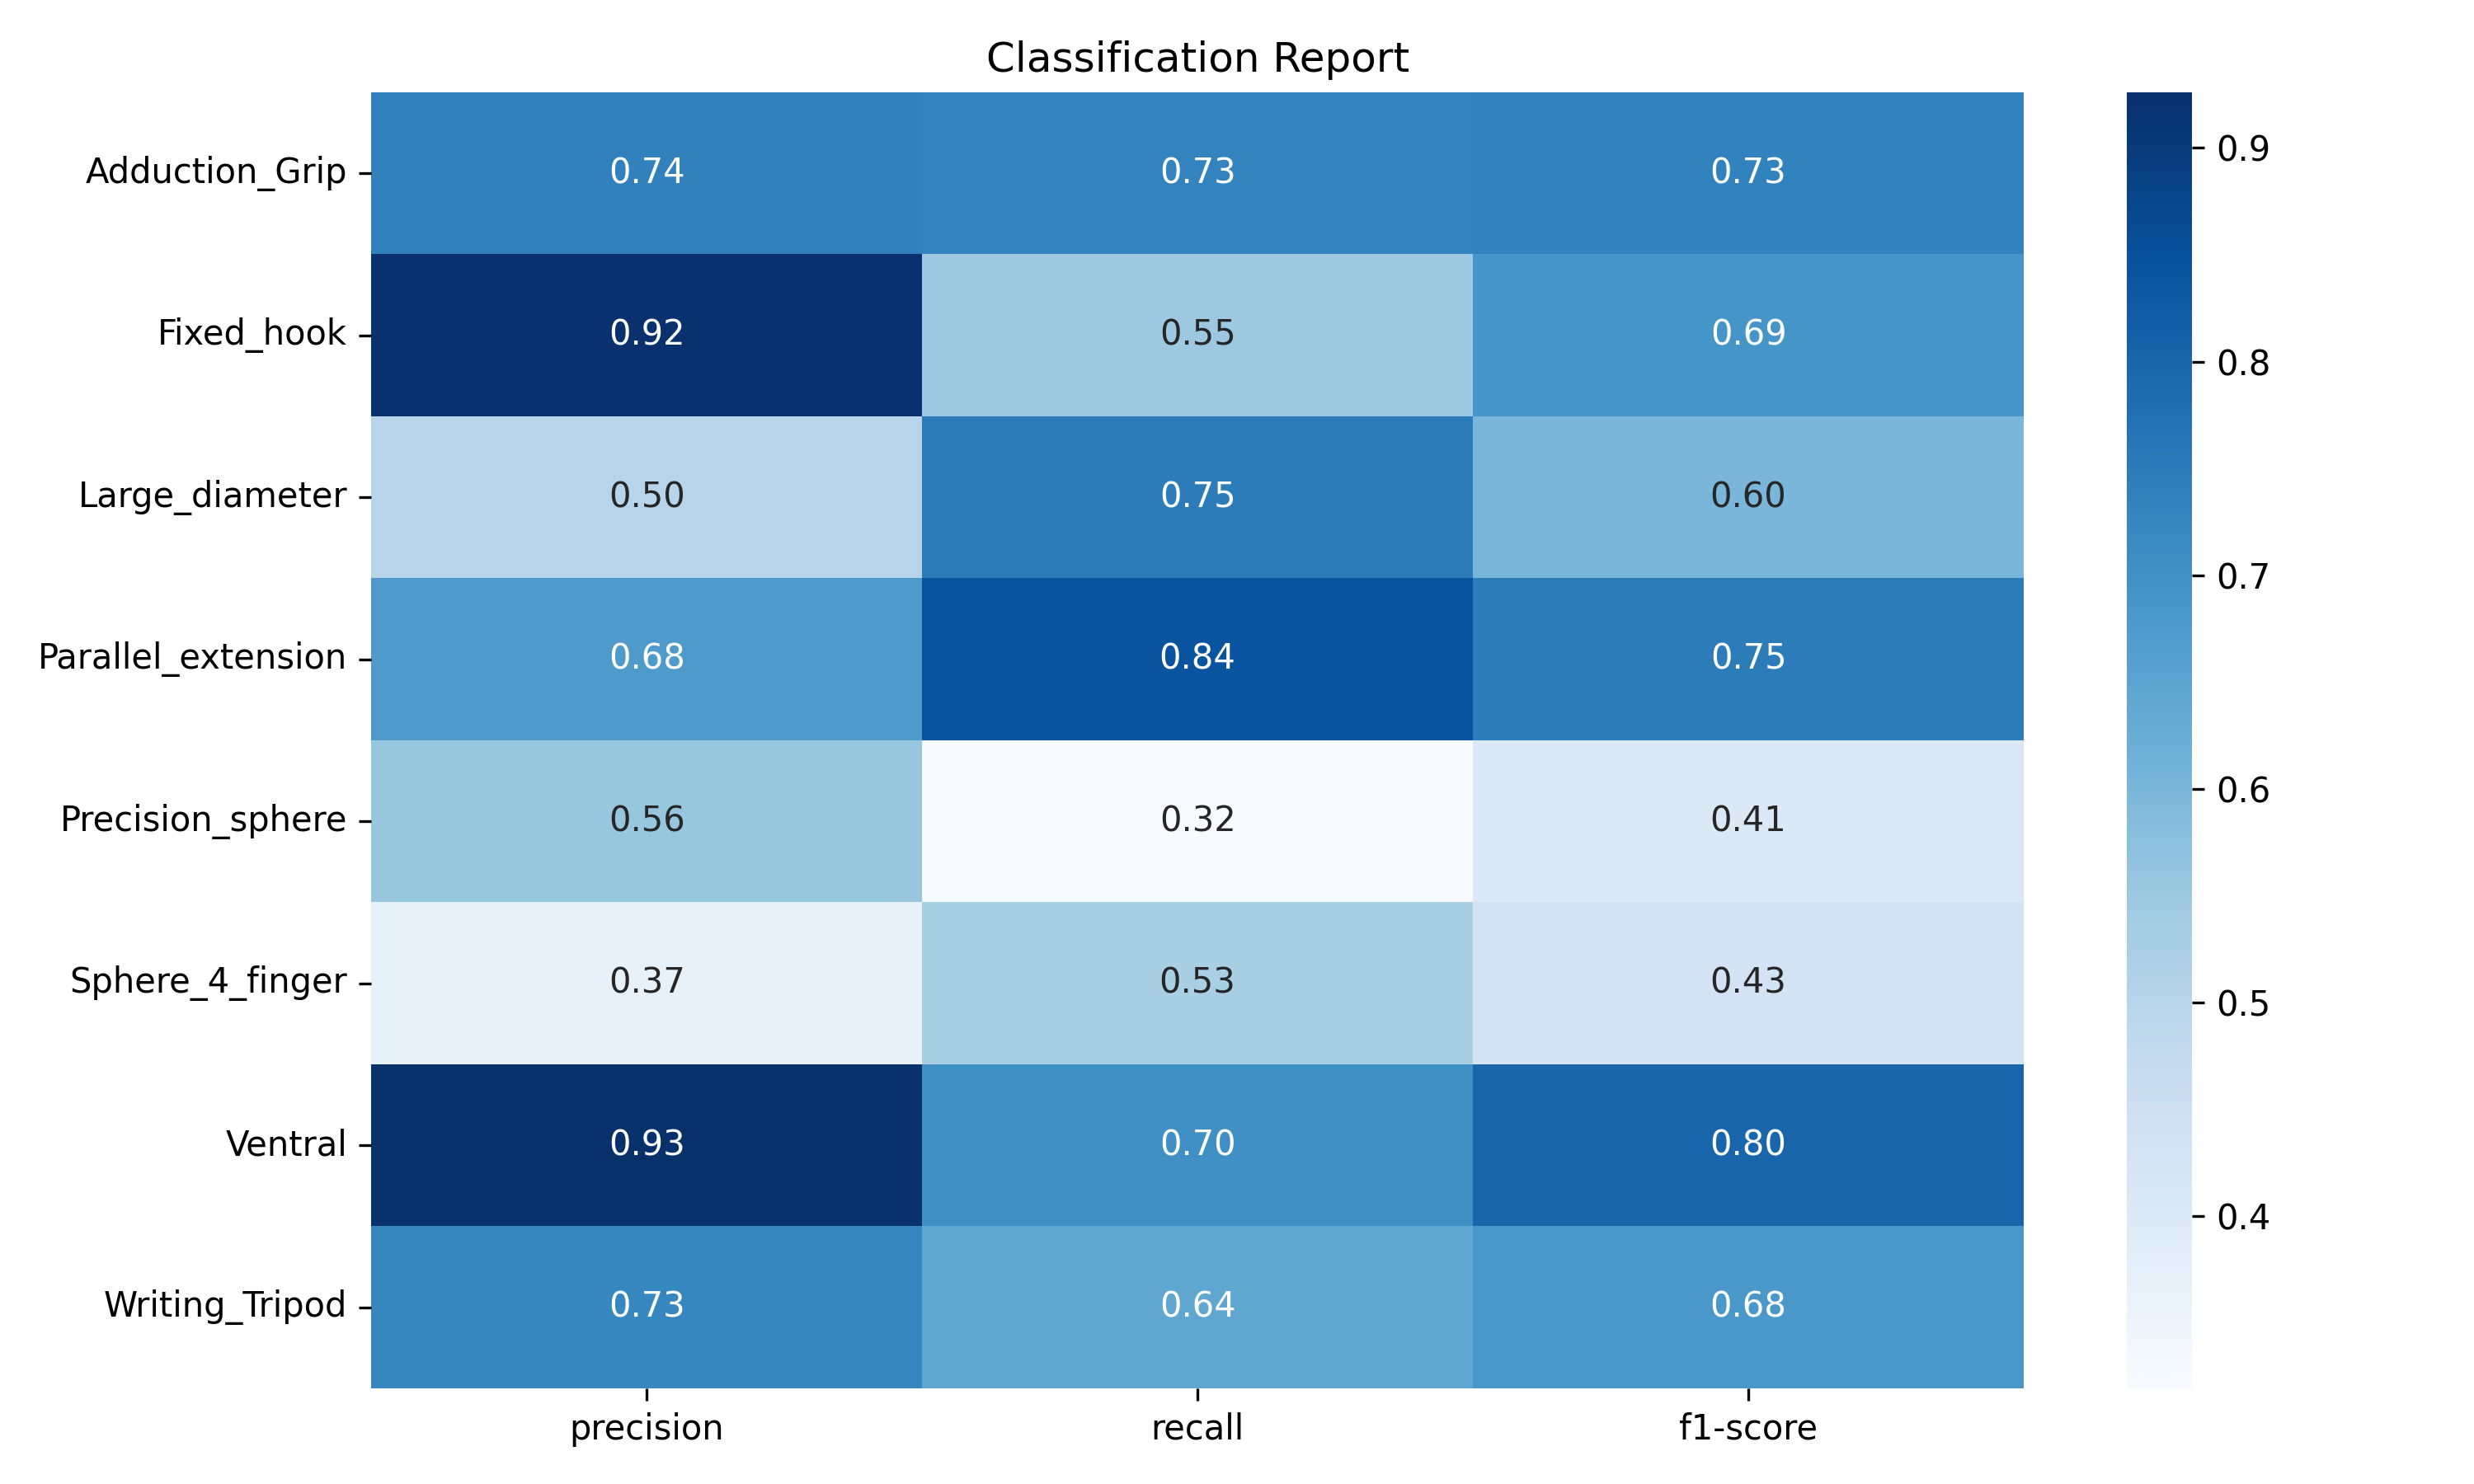

The data file committed next to this chart (first rows):
, precision, recall, f1-score, support
Adduction_Grip, 0.7375, 0.7321, 0.7348, 825.0
Fixed_hook, 0.9232, 0.5506, 0.6898, 830.0
Large_diameter, 0.5018, 0.7487, 0.6009, 931.0
Parallel_extension, 0.6757, 0.8439, 0.7505, 948.0
Precision_sphere, 0.5578, 0.3194, 0.4062, 861.0
Sphere_4_finger, 0.3682, 0.5257, 0.4331, 816.0
Ventral, 0.926, 0.7012, 0.7981, 964.0
Writing_Tripod, 0.7254, 0.6443, 0.6825, 894.0
accuracy, 0.6386, 0.6386, 0.6386, 0.6386
macro avg, 0.677, 0.6332, 0.637, 7069
weighted avg, 0.6796, 0.6386, 0.6411, 7069
